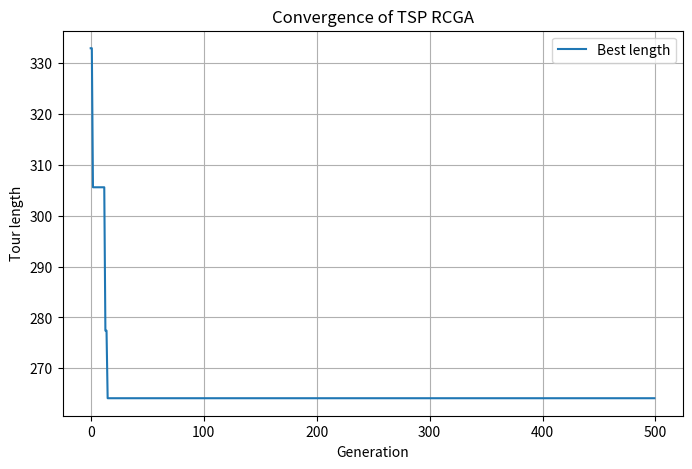

Recreate this plot in Python.
import random
import math
import matplotlib.pyplot as plt

# =========================
#  RCGA cho bài toán TSP
# =========================

class TSP_RCGA:
    def __init__(self, coords, pop_size=50, generations=500,
                 pc=0.9, pm=0.1, alpha=0.3, sigma=0.1, tournament_size=3):
        self.coords = coords
        self.n_cities = len(coords)
        self.pop_size = pop_size
        self.generations = generations
        self.pc = pc
        self.pm = pm
        self.alpha = alpha
        self.sigma = sigma
        self.tournament_size = tournament_size
        self.dist = self._build_distance_matrix()

    def _build_distance_matrix(self):
        n = self.n_cities
        dist = [[0.0] * n for _ in range(n)]
        for i in range(n):
            for j in range(n):
                x1, y1 = self.coords[i]
                x2, y2 = self.coords[j]
                dist[i][j] = math.sqrt((x1 - x2)**2 + (y1 - y2)**2)
        return dist

    def _random_individual(self):
        return [random.random() for _ in range(self.n_cities)]

    def _decode(self, individual):
        indexed = list(enumerate(individual))
        sorted_by_key = sorted(indexed, key=lambda x: x[1])
        tour = [idx for idx, key in sorted_by_key]
        return tour

    def _tour_length(self, tour):
        total = 0.0
        n = len(tour)
        for i in range(n):
            a = tour[i]
            b = tour[(i + 1) % n]
            total += self.dist[a][b]
        return total

    def _fitness(self, individual):
        length = self._tour_length(self._decode(individual))
        return 1.0 / length if length != 0 else float('inf')

    def _tournament_selection(self, population, fitnesses):
        best_idx = None
        for _ in range(self.tournament_size):
            idx = random.randrange(len(population))
            if (best_idx is None) or (fitnesses[idx] > fitnesses[best_idx]):
                best_idx = idx
        return population[best_idx][:]

    def _crossover_blx_alpha(self, p1, p2):
        c1, c2 = [], []
        for x1, x2 in zip(p1, p2):
            cmin, cmax = min(x1, x2), max(x1, x2)
            I = cmax - cmin
            low, high = cmin - self.alpha*I, cmax + self.alpha*I
            v1, v2 = random.uniform(low, high), random.uniform(low, high)
            c1.append(min(1.0, max(0.0, v1)))
            c2.append(min(1.0, max(0.0, v2)))
        return c1, c2

    def _mutate_gaussian(self, individual):
        for i in range(len(individual)):
            if random.random() < self.pm:
                individual[i] += random.gauss(0, self.sigma)
                individual[i] = min(1.0, max(0.0, individual[i]))
        return individual

    def run(self, verbose=True):
        population = [self._random_individual() for _ in range(self.pop_size)]

        best_individual = None
        best_length = float('inf')
        best_tour = None
        convergence = []  # lưu độ dài tốt nhất theo thế hệ

        for gen in range(self.generations):
            fitnesses = [self._fitness(ind) for ind in population]

            # Cập nhật best
            for ind, fit in zip(population, fitnesses):
                tour = self._decode(ind)
                length = self._tour_length(tour)
                if length < best_length:
                    best_length = length
                    best_individual = ind[:]
                    best_tour = tour[:]

            convergence.append(best_length)

            if verbose and gen % 50 == 0:
                print(f"Generation {gen}: best length = {best_length:.4f}")

            # Tạo quần thể mới
            new_pop = []
            while len(new_pop) < self.pop_size:
                p1 = self._tournament_selection(population, fitnesses)
                p2 = self._tournament_selection(population, fitnesses)

                if random.random() < self.pc:
                    c1, c2 = self._crossover_blx_alpha(p1, p2)
                else:
                    c1, c2 = p1[:], p2[:]

                c1 = self._mutate_gaussian(c1)
                c2 = self._mutate_gaussian(c2)

                new_pop.append(c1)
                if len(new_pop) < self.pop_size:
                    new_pop.append(c2)

            population = new_pop

        # Hiển thị kết quả
        if verbose:
            print("===== KẾT QUẢ =====")
            print("Best tour:", best_tour)
            print("Best length:", best_length)

            # Vẽ sơ đồ hội tụ
            plt.figure(figsize=(8,5))
            plt.plot(convergence, label="Best length")
            plt.xlabel("Generation")
            plt.ylabel("Tour length")
            plt.title("Convergence of TSP RCGA")
            plt.grid(True)
            plt.legend()
            plt.show()

        return best_tour, best_length, best_individual


# =========================
#  Ví dụ chạy thử
# =========================
if __name__ == "__main__":
    random.seed(42)
    n_cities = 10
    coords = [(random.uniform(0, 100), random.uniform(0, 100)) for _ in range(n_cities)]

    ga = TSP_RCGA(coords,
                  pop_size=60,
                  generations=500,
                  pc=0.9,
                  pm=0.1,
                  alpha=0.3,
                  sigma=0.1,
                  tournament_size=3)

    best_tour, best_length, best_individual = ga.run(verbose=True)
